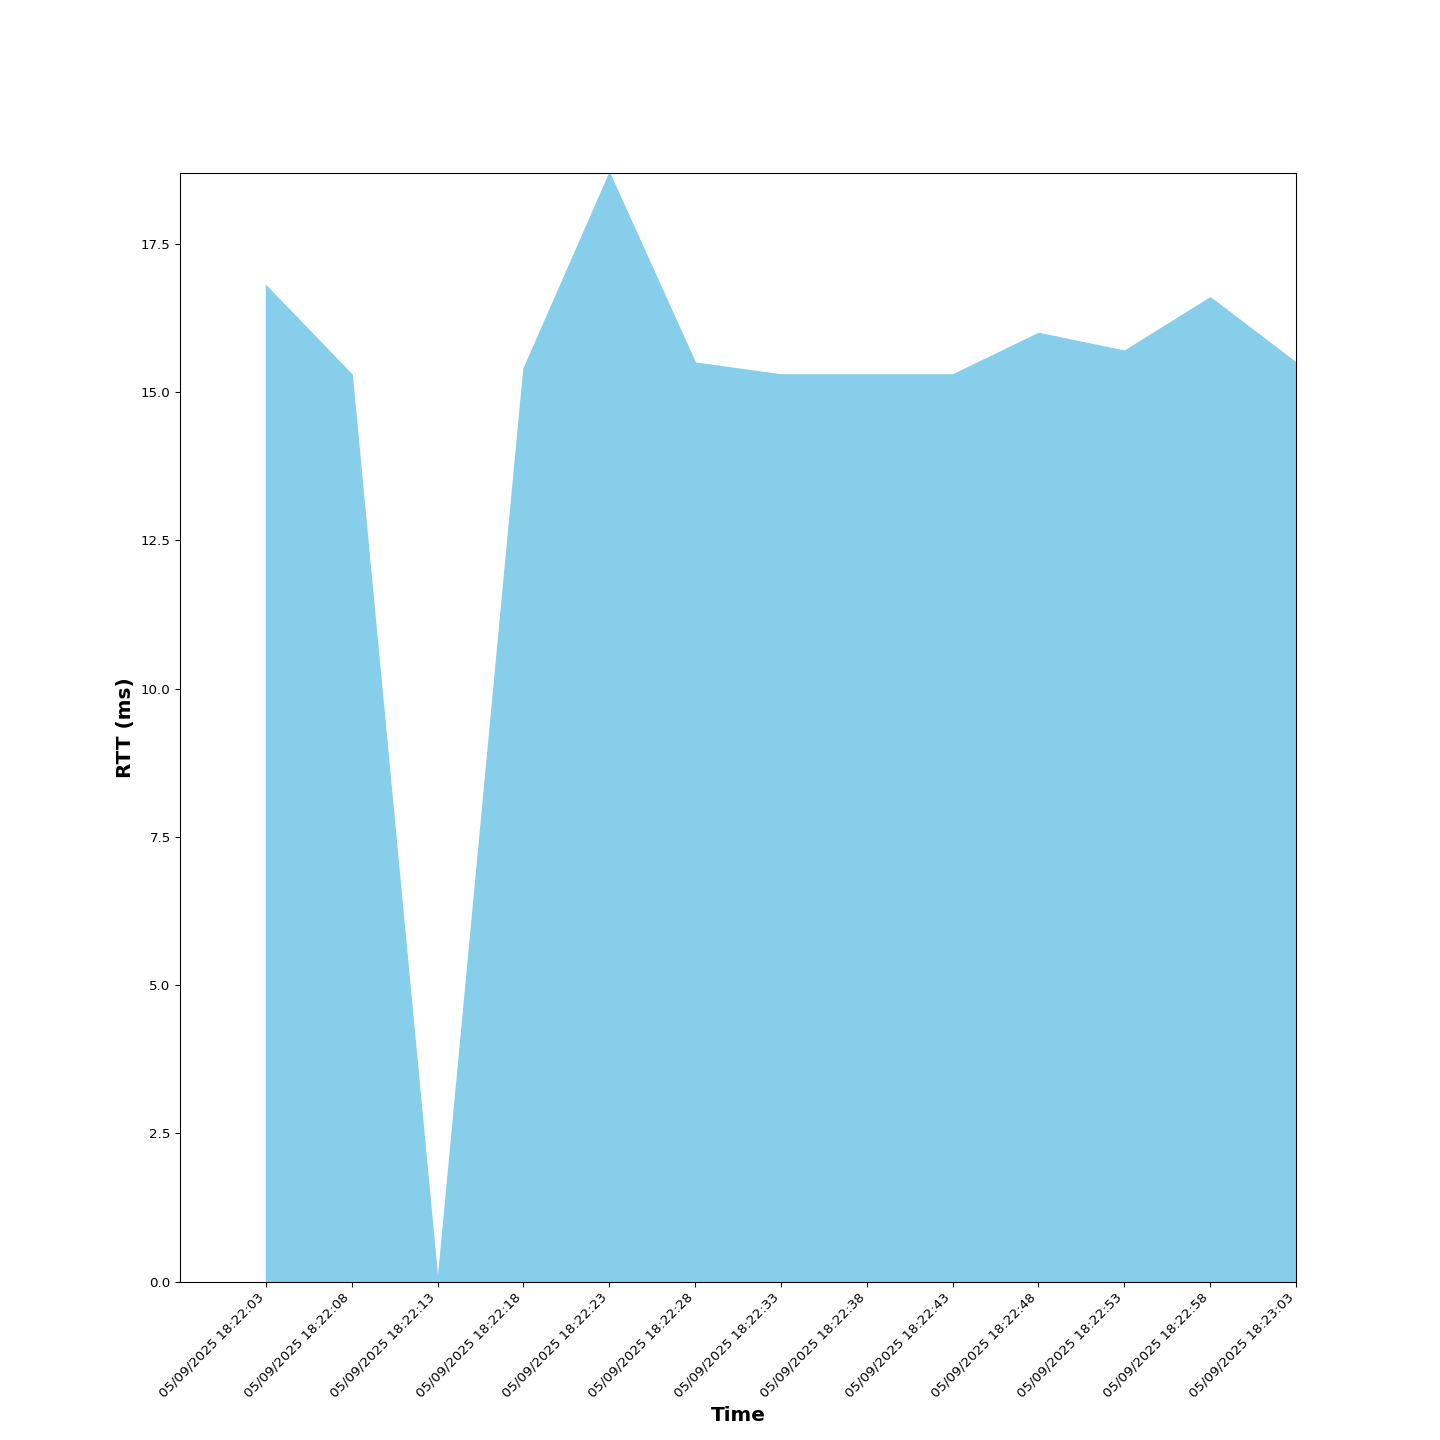

Source data for this figure (header and first rows):
Time, RTT (ms), Sent, Received, Dropped
05/09/2025 18:22:03, 16.8, 1, 1, 0
05/09/2025 18:22:08, 15.3, 1, 1, 0
05/09/2025 18:22:13, 0, 1, 1, 0
05/09/2025 18:22:18, 15.4, 2, 2, 0
05/09/2025 18:22:23, 18.7, 2, 2, 0
05/09/2025 18:22:28, 15.5, 2, 2, 0
05/09/2025 18:22:33, 15.3, 2, 2, 0
05/09/2025 18:22:38, 15.3, 2, 2, 0
05/09/2025 18:22:43, 15.3, 2, 2, 0
05/09/2025 18:22:48, 16.0, 2, 2, 0
05/09/2025 18:22:53, 15.7, 4, 3, 1
05/09/2025 18:22:58, 16.6, 4, 3, 1
05/09/2025 18:23:03, 15.5, 4, 3, 1
